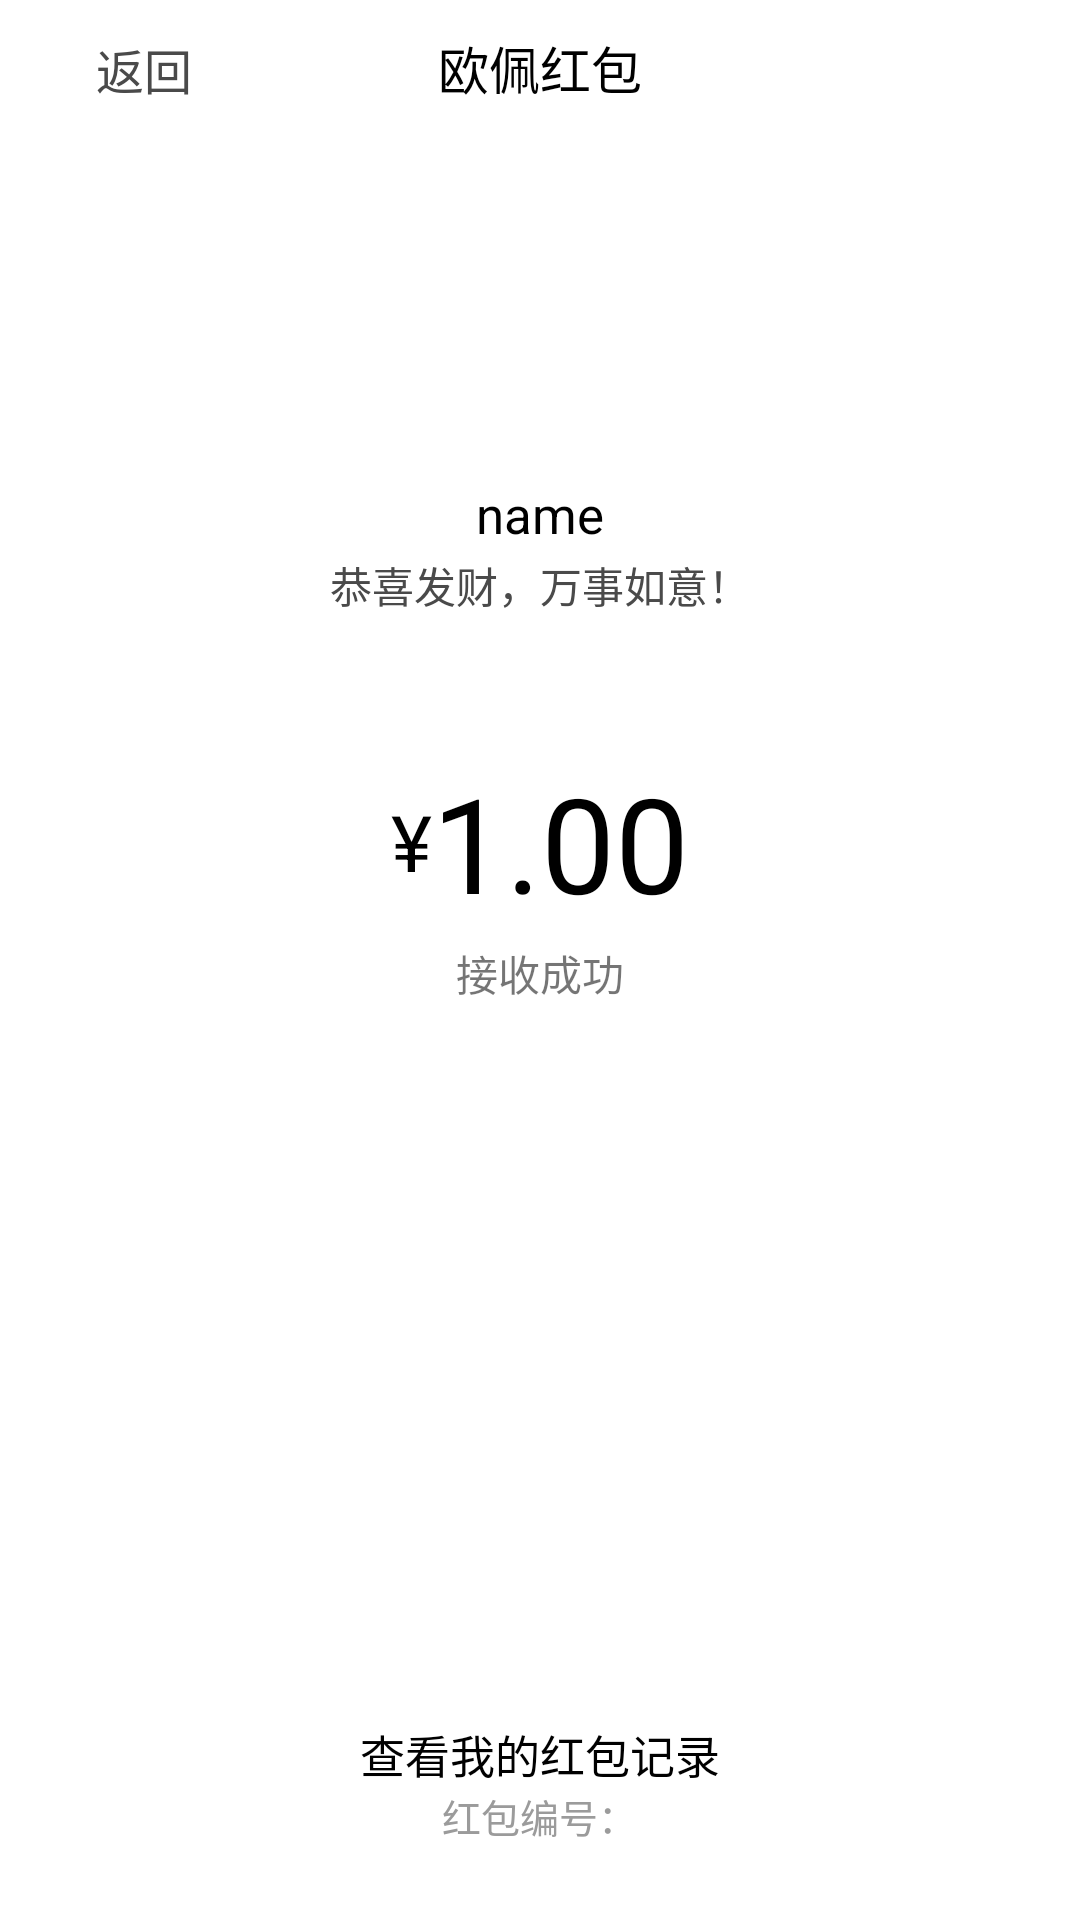

The Android layout XML behind this screen, and the referenced resources:
<!-- AndroidManifest.xml: application theme AppTheme -->
<!-- res/layout/activity_receive_red_package.xml -->
<?xml version="1.0" encoding="utf-8"?>
<RelativeLayout xmlns:android="http://schemas.android.com/apk/res/android"
    xmlns:app="http://schemas.android.com/apk/res-auto"
    xmlns:tools="http://schemas.android.com/tools"
    android:layout_width="match_parent"
    android:layout_height="match_parent"
    android:background="@color/white"
    android:fitsSystemWindows="true"
    tools:context="opay.com.oupaypay.ui.fragment.friend.receiveredpackage.ReceiveRedPackageActivity">

    <android.support.design.widget.AppBarLayout
        android:id="@+id/receive_red_appbar"
        android:layout_width="match_parent"
        android:layout_height="46dp"
        android:fitsSystemWindows="true"
        android:theme="@style/AppTheme.AppBarOverlay">

        <android.support.design.widget.CollapsingToolbarLayout
            android:id="@+id/red_toolbar_layout"
            android:layout_width="match_parent"
            android:layout_height="wrap_content"
            android:fitsSystemWindows="true"
            app:layout_scrollFlags="scroll|exitUntilCollapsed|snap">

            <android.support.v7.widget.Toolbar
                android:id="@+id/toolbar"
                android:layout_width="match_parent"
                android:layout_height="wrap_content"
                android:background="@color/white"
                app:contentInsetLeft="0dp"
                app:contentInsetStart="0dp">

                <RelativeLayout
                    android:layout_width="match_parent"
                    android:layout_height="match_parent"
                    android:background="@color/white">

                    <LinearLayout
                        android:id="@+id/second_page_back"
                        android:layout_width="wrap_content"
                        android:layout_height="match_parent"
                        android:orientation="horizontal">

                        <ImageView
                            android:layout_width="9dp"
                            android:layout_height="15dp"
                            android:layout_gravity="center_vertical"
                            android:layout_marginLeft="15dp" />

                        <TextView
                            android:id="@+id/receive_red_back"
                            android:layout_width="wrap_content"
                            android:layout_height="wrap_content"
                            android:layout_centerVertical="true"
                            android:layout_gravity="center"
                            android:layout_marginLeft="8dp"
                            android:text="@string/receive_back"
                            android:textColor="@color/base_text_74"
                            android:textSize="16sp" />

                    </LinearLayout>


                    <TextView
                        android:id="@+id/receive_red_title"
                        android:layout_width="match_parent"
                        android:layout_height="45dp"
                        android:gravity="center"
                        android:text="@string/receive_red"
                        android:textColor="@color/black"
                        android:textSize="17sp" />


                </RelativeLayout>


            </android.support.v7.widget.Toolbar>
        </android.support.design.widget.CollapsingToolbarLayout>
    </android.support.design.widget.AppBarLayout>

    <RelativeLayout
        android:id="@+id/receive_red_package_view"
        android:layout_width="match_parent"
        android:layout_height="wrap_content"
        android:layout_marginTop="46dp"
        android:background="@color/white"
        app:layout_behavior="@string/appbar_scrolling_view_behavior">

        <ImageView
            android:id="@+id/receive_red_package_status_img"
            android:layout_width="58dp"
            android:layout_height="58dp"
            android:layout_centerHorizontal="true"
            android:layout_marginTop="44dp" />

        <TextView
            android:id="@+id/receive_red_package_status_text"
            android:layout_width="wrap_content"
            android:layout_height="wrap_content"
            android:layout_below="@id/receive_red_package_status_img"
            android:layout_centerHorizontal="true"
            android:layout_marginTop="12dp"
            android:lines="1"
            android:text="name"
            android:textColor="@color/black"
            android:textSize="17sp" />

        <TextView
            android:id="@+id/receive_red_package_money_status"
            android:layout_width="wrap_content"
            android:layout_height="wrap_content"
            android:layout_below="@id/receive_red_package_status_text"
            android:layout_centerHorizontal="true"
            android:layout_marginTop="2dp"
            android:lines="1"
            android:singleLine="true"
            android:text="@string/receive_suc"
            android:textColor="@color/base_text_74"
            android:textSize="14sp" />


        <LinearLayout
            android:id="@+id/red_num_view"
            android:layout_width="match_parent"
            android:layout_height="wrap_content"
            android:layout_below="@id/receive_red_package_money_status"
            android:layout_marginTop="46dp"
            android:gravity="center"
            android:orientation="horizontal">

            <TextView
                android:layout_width="wrap_content"
                android:layout_height="wrap_content"
                android:text="¥"
                android:textColor="@color/black"
                android:textSize="26sp" />

            <TextView
                android:id="@+id/receive_red_package_money_num"
                android:layout_width="wrap_content"
                android:layout_height="wrap_content"
                android:text="1.00"
                android:textColor="@color/black"
                android:textSize="44sp" />

        </LinearLayout>


        <TextView
            android:id="@+id/receive_red_status"
            android:layout_width="wrap_content"
            android:layout_height="wrap_content"
            android:layout_below="@+id/red_num_view"
            android:layout_centerHorizontal="true"
            android:layout_marginTop="4dp"
            android:text="@string/receive_status" />
    </RelativeLayout>

    <RelativeLayout
        android:layout_width="match_parent"
        android:layout_height="wrap_content"
        android:layout_alignParentBottom="true"
        android:layout_marginBottom="25dp">


        <TextView
            android:id="@+id/receive_red_history"
            android:layout_width="wrap_content"
            android:layout_height="wrap_content"
            android:layout_centerHorizontal="true"
            android:text="@string/receive_his"
            android:textColor="@color/black"
            android:textSize="15sp" />

        <TextView
            android:id="@+id/receive_red_mun"
            android:layout_width="wrap_content"
            android:layout_height="wrap_content"
            android:layout_below="@+id/receive_red_history"
            android:layout_centerHorizontal="true"
            android:lines="1"
            android:text="@string/receive_his_num"
            android:textColor="@color/base_text_gray"
            android:textSize="13sp" />

    </RelativeLayout>

</RelativeLayout>
<!-- resources referenced by this layout -->
<resources>
  <color name="base_text_74">#4a4a4a</color>
  <color name="base_text_gray">#9b9b9b</color>
  <color name="black">#000000</color>
  <color name="white">#ffffff</color>
  <string name="receive_back">返回</string>
  <string name="receive_his">查看我的红包记录</string>
  <string name="receive_his_num">红包编号：</string>
  <string name="receive_red">欧佩红包</string>
  <string name="receive_status">接收成功</string>
  <string name="receive_suc">恭喜发财，万事如意！</string>
  <style name="AppTheme.AppBarOverlay" parent="ThemeOverlay.AppCompat.Dark.ActionBar" />
  <style name="AppTheme" parent="Theme.AppCompat.Light.NoActionBar">
          
          <item name="colorPrimary">@color/colorPrimary</item>
          <item name="colorPrimaryDark">@color/colorPrimaryDark</item>
          <item name="colorAccent">@color/colorAccent</item>
      </style>
  <color name="colorPrimary">#31373d</color>
  <color name="colorPrimaryDark">#31373d</color>
  <color name="colorAccent">#1572fc</color>
</resources>
